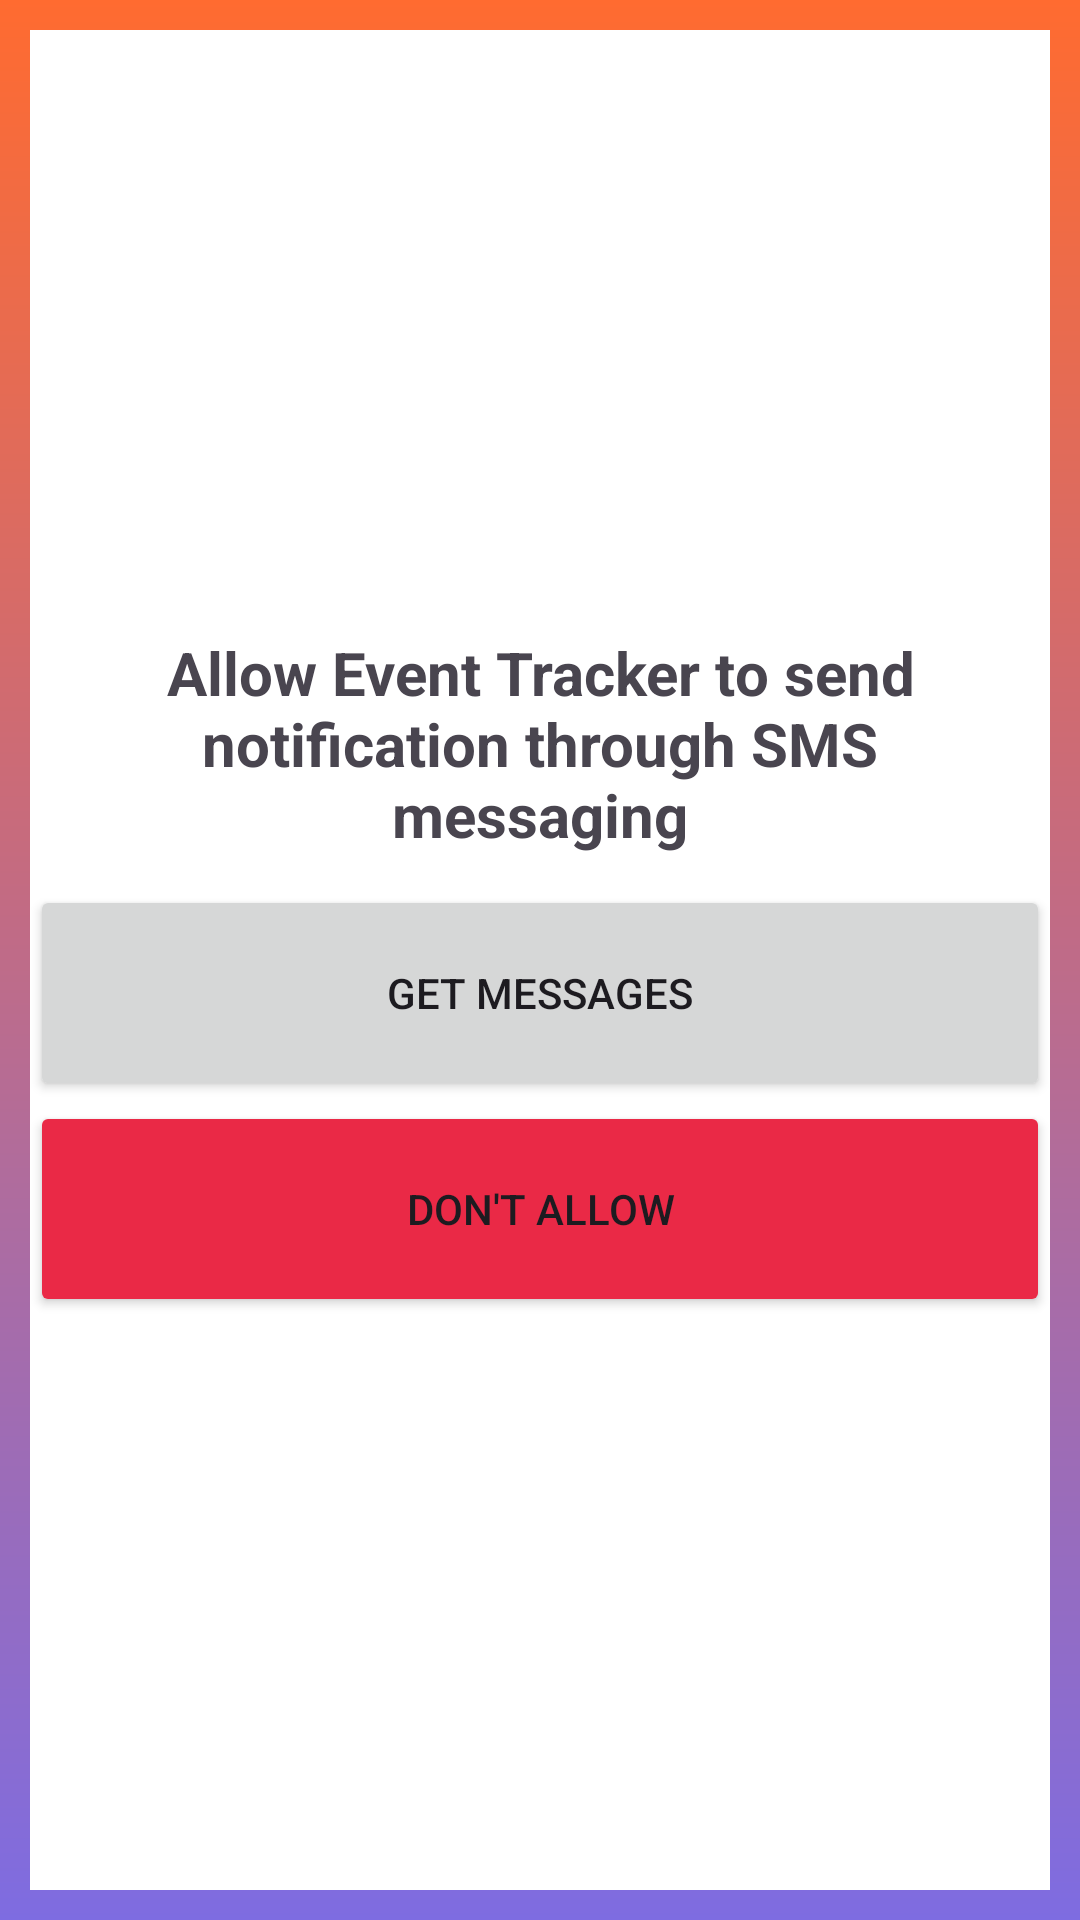

The Android layout XML behind this screen, and the referenced resources:
<!-- AndroidManifest.xml: application theme Theme.MobileApp -->
<!-- res/layout/activity_allow_notification.xml -->
<?xml version="1.0" encoding="utf-8"?>
<androidx.constraintlayout.widget.ConstraintLayout xmlns:android="http://schemas.android.com/apk/res/android"
    xmlns:app="http://schemas.android.com/apk/res-auto"
    xmlns:tools="http://schemas.android.com/tools"
    android:layout_width="match_parent"
    android:layout_height="match_parent">

    <LinearLayout
        android:layout_width="match_parent"
        android:layout_height="match_parent"
        android:orientation="vertical"

        android:background="@drawable/login_background">

        <androidx.constraintlayout.widget.ConstraintLayout
            android:id="@+id/main"
            android:layout_width="match_parent"
            android:layout_height="match_parent"
            android:gravity="center"
            android:layout_margin="5dp"
            android:padding="5dp"
            tools:context=".MainActivity">

            <LinearLayout
                android:layout_width="match_parent"
                android:layout_height="match_parent"
                android:background="@color/white"
                android:gravity="center"
                android:orientation="vertical"
                tools:layout_editor_absoluteX="184dp"
                tools:layout_editor_absoluteY="-287dp">


                <TextView
                    android:id="@+id/titleText"
                    android:layout_width="wrap_content"
                    android:layout_height="wrap_content"
                    android:layout_gravity="center"
                    android:padding="10dp"
                    android:text="Allow Event Tracker to send notification through SMS messaging"
                    android:textAlignment="center"
                    android:textSize="20sp"
                    android:textStyle="bold" />


                <Button
                    android:id="@+id/allow"
                    android:layout_width="match_parent"
                    android:layout_height="72dp"
                    android:layout_gravity="bottom"
                    android:text="Get Messages" />

                <Button
                    android:id="@+id/dontallow"
                    android:layout_width="match_parent"
                    android:layout_height="72dp"
                    android:layout_gravity="bottom"
                    android:backgroundTint="#EA2946"
                    android:text="Don't Allow" />


            </LinearLayout>


        </androidx.constraintlayout.widget.ConstraintLayout>
    </LinearLayout>
</androidx.constraintlayout.widget.ConstraintLayout>
<!-- resources referenced by this layout -->
<resources>
  <!-- drawable login_background (drawable) -->
  <?xml version="1.0" encoding="utf-8"?>
  <shape xmlns:android="http://schemas.android.com/apk/res/android">
  <gradient android:type="linear" android:angle="100"
      android:startColor="#FF6B30" android:endColor="#7E6CE1"/>
  </shape>
  <style name="Theme.MobileApp" parent="Base.Theme.MobileApp" />
  <style name="Base.Theme.MobileApp" parent="Theme.Material3.DayNight.NoActionBar">
          
          
      </style>
  <!-- not gathered from this repository: default colours our renderer supplied (Android Studio template values) -->
  <color name="white">#FFFFFFFF</color>
</resources>
